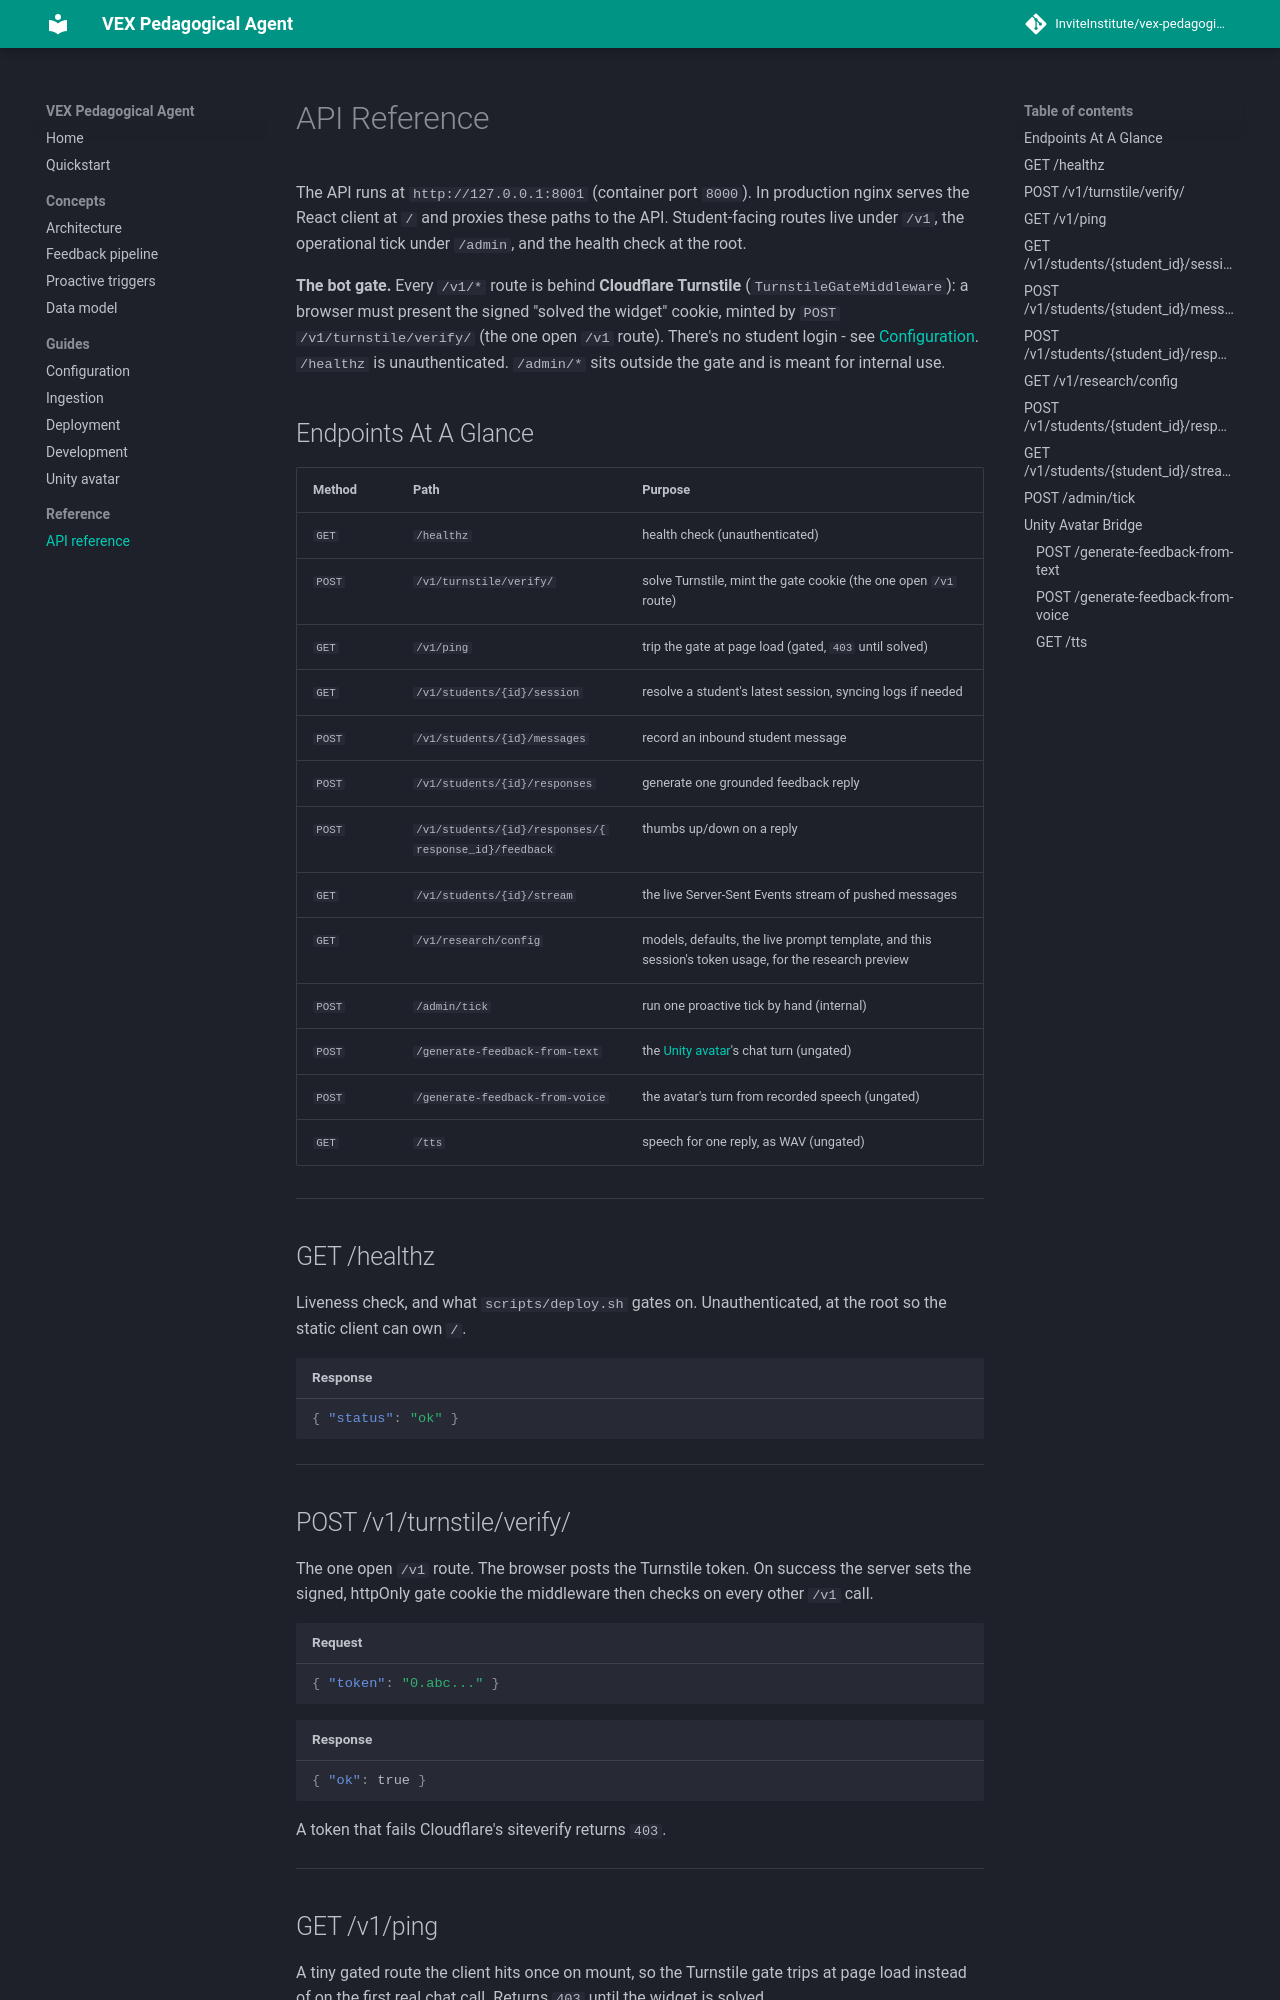

repository: InviteInstitute/vex-pedagogical-agent · page: reference/api/index.html · generator: mkdocs

---
description: Every endpoint the FastAPI backend exposes, with request and response shapes and the bot gate.
---

# API Reference

The API runs at `http://127.0.0.1:8001` (container port `8000`). In production nginx
serves the React client at `/` and proxies these paths to the API. Student-facing routes
live under `/v1`, the operational tick under `/admin`, and the health check at the root.

**The bot gate.** Every `/v1/*` route is behind **Cloudflare Turnstile**
(`TurnstileGateMiddleware`): a browser must present the signed "solved the widget" cookie,
minted by `POST /v1/turnstile/verify/` (the one open `/v1` route). There's no student
login - see [Configuration](../guides/configuration.md#the-bot-gate-turnstile). `/healthz`
is unauthenticated. `/admin/*` sits outside the gate and is meant for internal use.

## Endpoints At A Glance

| Method | Path | Purpose |
|--------|------|---------|
| `GET`  | `/healthz` | health check (unauthenticated) |
| `POST` | `/v1/turnstile/verify/` | solve Turnstile, mint the gate cookie (the one open `/v1` route) |
| `GET`  | `/v1/ping` | trip the gate at page load (gated, `403` until solved) |
| `GET`  | `/v1/students/{id}/session` | resolve a student's latest session, syncing logs if needed |
| `POST` | `/v1/students/{id}/messages` | record an inbound student message |
| `POST` | `/v1/students/{id}/responses` | generate one grounded feedback reply |
| `POST` | `/v1/students/{id}/responses/{response_id}/feedback` | thumbs up/down on a reply |
| `GET`  | `/v1/students/{id}/stream` | the live Server-Sent Events stream of pushed messages |
| `GET`  | `/v1/research/config` | models, defaults, the live prompt template, and this session's token usage, for the research preview |
| `POST` | `/admin/tick` | run one proactive tick by hand (internal) |
| `POST` | `/generate-feedback-from-text` | the [Unity avatar](../guides/unity-avatar.md)'s chat turn (ungated) |
| `POST` | `/generate-feedback-from-voice` | the avatar's turn from recorded speech (ungated) |
| `GET`  | `/tts` | speech for one reply, as WAV (ungated) |

---

## GET /healthz

Liveness check, and what `scripts/deploy.sh` gates on. Unauthenticated, at the root so
the static client can own `/`.

```json title="Response"
{ "status": "ok" }
```

---

## POST /v1/turnstile/verify/

The one open `/v1` route. The browser posts the Turnstile token. On success the server
sets the signed, httpOnly gate cookie the middleware then checks on every other `/v1`
call.

```json title="Request"
{ "token": "0.abc..." }
```

```json title="Response"
{ "ok": true }
```

A token that fails Cloudflare's siteverify returns `403`.

---

## GET /v1/ping

A tiny gated route the client hits once on mount, so the Turnstile gate trips at page
load instead of on the first real chat call. Returns `403` until the widget is solved.

```json title="Response"
{ "ok": true }
```

---
